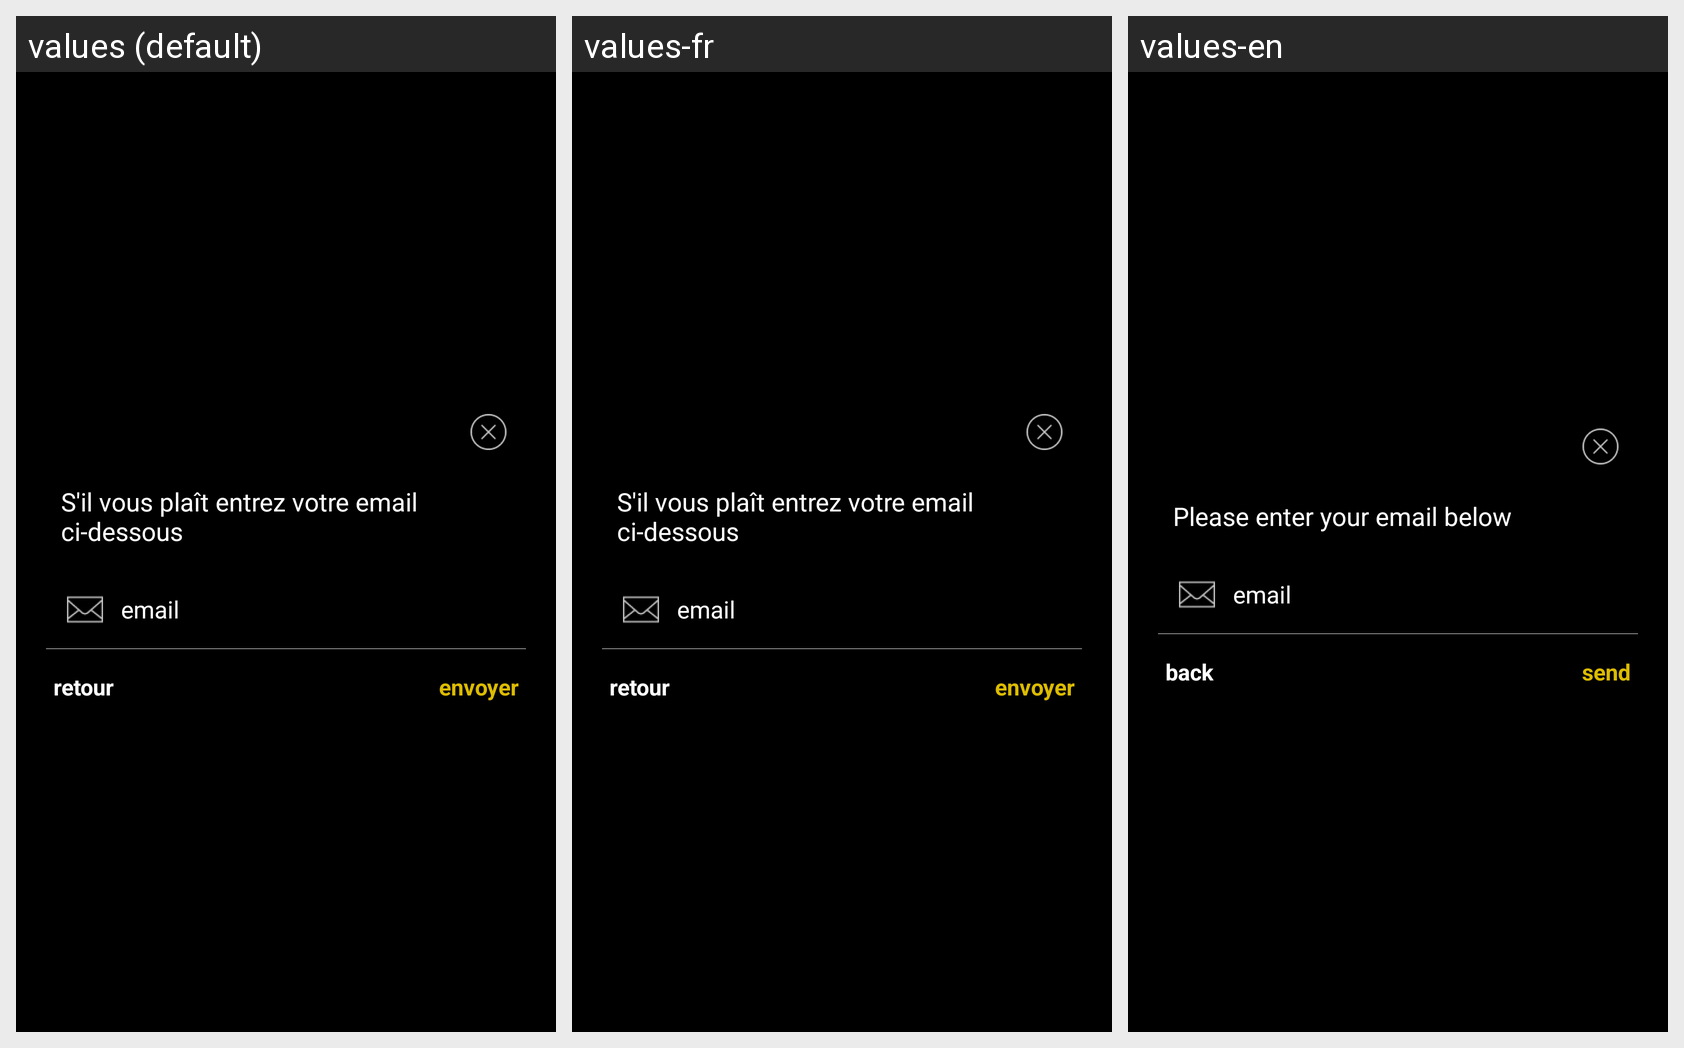

Here is an Android app screen in its default locale and in the app's own translations. Write out the translated-string differences for the strings that appear on this screen.
Android screen res/layout/activity_password.xml rendered under 3 locales, left to right: values (default), values-fr, values-en. Device: Nexus 5 (rendered at 1080×1920; each locale shown at half size, 540×960, under a caption strip naming it); theme AppTheme.
Strings drawn on this screen, with the default value and each locale's value (text and hints the layout hard-codes, and strings that could not be matched under every locale, appear in the picture but are not listed):

sentence_email
  values: S'il vous plaît entrez votre email ci-dessous
  values-fr: S'il vous plaît entrez votre email ci-dessous
  values-en: Please enter your email below

email
  values: email
  values-fr: email
  values-en: email

back
  values: retour
  values-fr: retour
  values-en: back

envoyer
  values: envoyer
  values-fr: envoyer
  values-en: send
